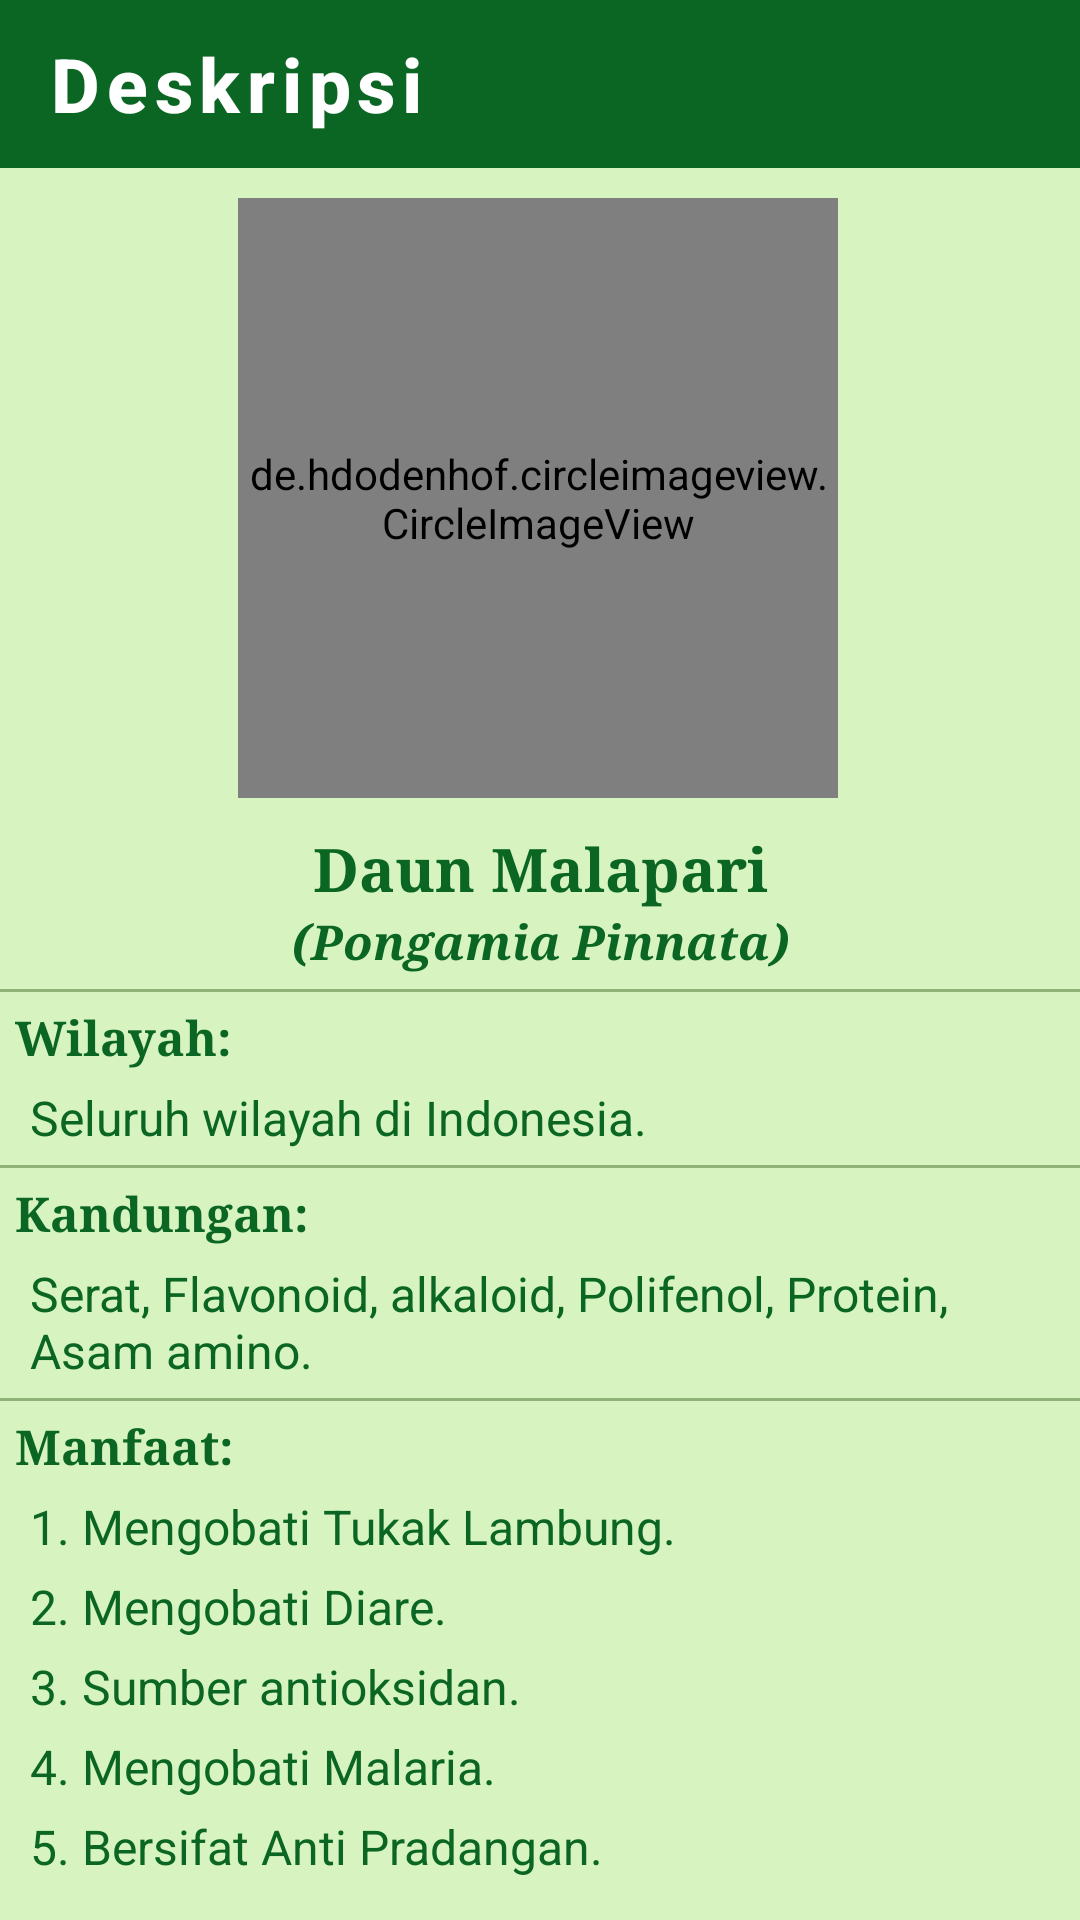

The Android layout XML behind this screen, and the referenced resources:
<!-- AndroidManifest.xml: application theme AppTheme.ObjectDetection -->
<!-- res/layout/activity_desc_malapari.xml -->
<?xml version="1.0" encoding="utf-8"?>
<androidx.constraintlayout.widget.ConstraintLayout xmlns:android="http://schemas.android.com/apk/res/android"
    xmlns:app="http://schemas.android.com/apk/res-auto"
    xmlns:tools="http://schemas.android.com/tools"
    android:layout_width="match_parent"
    android:layout_height="match_parent"
    tools:context=".Desc_Malapari"
    android:background="#D6F3C0">

    <com.google.android.material.appbar.AppBarLayout
        android:id="@+id/backlayout_desc_Malapari"
        android:layout_width="match_parent"
        android:layout_height="wrap_content">
        <androidx.appcompat.widget.Toolbar
            android:id="@+id/back_desc_Malapari"
            style="@style/Foxandroid.Toolbar"
            android:layout_width="match_parent"
            android:layout_height="?attr/actionBarSize"
            app:titleTextColor="@color/cardview_light_background"
            app:navigationIcon="@drawable/baseline_arrow_back_24"
            app:title="Deskripsi"/>

    </com.google.android.material.appbar.AppBarLayout>


    <de.hdodenhof.circleimageview.CircleImageView
        android:id="@+id/gambarDeskripsi"
        android:layout_width="200dp"
        android:layout_height="200dp"
        android:layout_centerHorizontal="true"
        android:layout_marginTop="10dp"
        android:src="@drawable/list_malapari"
        app:layout_constraintEnd_toEndOf="parent"
        app:layout_constraintHorizontal_bias="0.496"
        app:layout_constraintStart_toStartOf="parent"
        app:layout_constraintTop_toBottomOf="@+id/backlayout_desc_Malapari" />

    <LinearLayout
        android:id="@+id/namaDeskripsi"
        android:layout_width="match_parent"
        android:layout_height="wrap_content"
        android:layout_marginTop="10dp"
        app:layout_constraintTop_toBottomOf="@id/gambarDeskripsi">
        <TextView
            android:layout_width="match_parent"
            android:layout_height="wrap_content"
            android:text="Daun Malapari"
            android:textColor="@color/tfe_color_primary_dark"
            android:textSize="20sp"
            android:textStyle="bold"
            android:typeface="serif"
            android:textAlignment="center"/>
    </LinearLayout>

    <TextView
        android:id="@+id/latinDeskripsi"
        android:layout_width="match_parent"
        android:layout_height="wrap_content"
        android:text="(Pongamia Pinnata)"
        android:textColor="@color/tfe_color_primary_dark"
        android:textSize="16sp"
        android:textStyle="bold|italic"
        android:typeface="serif"
        android:textAlignment="center"
        app:layout_constraintTop_toBottomOf="@id/namaDeskripsi"/>

    <View
        app:layout_constraintTop_toBottomOf="@+id/latinDeskripsi"
        android:layout_width="match_parent"
        android:layout_height="1dp"
        android:background="#65274E08"
        android:layout_marginTop="5dp"/>

    <TextView
        android:id="@+id/tempatDeskripsi"
        android:layout_width="match_parent"
        android:layout_height="wrap_content"
        android:text="Wilayah:"
        android:textColor="@color/tfe_color_primary_dark"
        android:textSize="16sp"
        android:textStyle="bold"
        android:typeface="serif"
        android:layout_marginLeft="5dp"
        android:layout_marginTop="10dp"
        app:layout_constraintTop_toBottomOf="@id/latinDeskripsi"/>

    <TextView
        android:id="@+id/isiTempatDeskripsi"
        android:layout_width="match_parent"
        android:layout_height="wrap_content"
        android:text="Seluruh wilayah di Indonesia."
        android:textColor="@color/tfe_color_primary_dark"
        android:textSize="16sp"
        android:layout_marginLeft="10dp"
        android:layout_marginRight="10dp"
        android:layout_marginTop="5dp"
        app:layout_constraintTop_toBottomOf="@id/tempatDeskripsi"/>

    <View
        app:layout_constraintTop_toBottomOf="@id/isiTempatDeskripsi"
        android:layout_width="match_parent"
        android:layout_height="1dp"
        android:background="#65274E08"
        android:layout_marginTop="5dp"/>

    <TextView
        android:id="@+id/kandunganDeskripsi"
        android:layout_width="match_parent"
        android:layout_height="wrap_content"
        android:text="Kandungan:"
        android:textColor="@color/tfe_color_primary_dark"
        android:textSize="16sp"
        android:textStyle="bold"
        android:typeface="serif"
        android:layout_marginLeft="5dp"
        android:layout_marginTop="10dp"
        app:layout_constraintTop_toBottomOf="@id/isiTempatDeskripsi"/>

    <TextView
        android:id="@+id/isiKandunganDeskripsi"
        android:layout_width="match_parent"
        android:layout_height="wrap_content"
        android:text="Serat, Flavonoid, alkaloid, Polifenol, Protein, Asam amino."
        android:textColor="@color/tfe_color_primary_dark"
        android:textSize="16sp"
        android:layout_marginLeft="10dp"
        android:layout_marginRight="10dp"
        android:layout_marginTop="5dp"
        app:layout_constraintTop_toBottomOf="@id/kandunganDeskripsi"/>

    <View
        app:layout_constraintTop_toBottomOf="@+id/isiKandunganDeskripsi"
        android:layout_width="match_parent"
        android:layout_height="1dp"
        android:background="#65274E08"
        android:layout_marginTop="5dp"/>


    <TextView
        android:id="@+id/manfaatDeskripsi"
        android:layout_width="match_parent"
        android:layout_height="wrap_content"
        android:text="Manfaat:"
        android:textColor="@color/tfe_color_primary_dark"
        android:textSize="16sp"
        android:textStyle="bold"
        android:typeface="serif"
        android:layout_marginLeft="5dp"
        android:layout_marginTop="10dp"
        app:layout_constraintTop_toBottomOf="@id/isiKandunganDeskripsi"/>

    <TextView
        android:id="@+id/manfaatDeskripsi1"
        android:layout_width="match_parent"
        android:layout_height="wrap_content"
        android:text="1. Mengobati Tukak Lambung."
        android:textColor="@color/tfe_color_primary_dark"
        android:textSize="16sp"
        android:layout_marginLeft="10dp"
        android:layout_marginRight="10dp"
        android:layout_marginBottom="5dp"
        android:layout_marginTop="5dp"
        app:layout_constraintTop_toBottomOf="@id/manfaatDeskripsi"/>
    <TextView
        android:id="@+id/manfaatDeskripsi2"
        android:layout_width="match_parent"
        android:layout_height="wrap_content"
        android:text="2. Mengobati Diare."
        android:textColor="@color/tfe_color_primary_dark"
        android:textSize="16sp"
        android:layout_marginLeft="10dp"
        android:layout_marginRight="10dp"
        android:layout_marginBottom="5dp"
        android:layout_marginTop="5dp"
        app:layout_constraintTop_toBottomOf="@id/manfaatDeskripsi1"/>
    <TextView
        android:id="@+id/manfaatDeskripsi3"
        android:layout_width="match_parent"
        android:layout_height="wrap_content"
        android:text="3. Sumber antioksidan."
        android:textColor="@color/tfe_color_primary_dark"
        android:textSize="16sp"
        android:layout_marginLeft="10dp"
        android:layout_marginRight="10dp"
        android:layout_marginBottom="5dp"
        android:layout_marginTop="5dp"
        app:layout_constraintTop_toBottomOf="@id/manfaatDeskripsi2"/>
    <TextView
        android:id="@+id/manfaatDeskripsi4"
        android:layout_width="match_parent"
        android:layout_height="wrap_content"
        android:text="4. Mengobati Malaria."
        android:textColor="@color/tfe_color_primary_dark"
        android:textSize="16sp"
        android:layout_marginLeft="10dp"
        android:layout_marginRight="10dp"
        android:layout_marginBottom="5dp"
        android:layout_marginTop="5dp"
        app:layout_constraintTop_toBottomOf="@id/manfaatDeskripsi3"/>
    <TextView
        android:id="@+id/manfaatDeskripsi5"
        android:layout_width="match_parent"
        android:layout_height="wrap_content"
        android:text="5. Bersifat Anti Pradangan."
        android:textColor="@color/tfe_color_primary_dark"
        android:textSize="16sp"
        android:layout_marginLeft="10dp"
        android:layout_marginRight="10dp"
        android:layout_marginBottom="5dp"
        android:layout_marginTop="5dp"
        app:layout_constraintTop_toBottomOf="@id/manfaatDeskripsi4"/>

    <TextView
        android:layout_width="match_parent"
        android:layout_height="wrap_content"
        android:layout_marginLeft="5dp"
        android:layout_marginTop="15dp"
        android:textSize="16dp"
        android:textAlignment="center"
        app:layout_constraintTop_toBottomOf="@+id/manfaatDeskripsi5"
        android:textColor="@color/tfe_color_primary_dark"
        android:text="(Sumber: www.idnmedis.com)"/>

</androidx.constraintlayout.widget.ConstraintLayout>
<!-- resources referenced by this layout -->
<resources>
  <color name="tfe_color_primary_dark">#0B6623</color>
  <!-- drawable list_malapari: png bitmap (drawable, 198526 bytes) -->
  <style name="Foxandroid.Toolbar" parent="Widget.AppCompat.Toolbar">
           <item name="android:background">@color/tfe_color_primary_dark</item>
           <item name="theme">@style/AppTheme.ObjectDetection</item>
           <item name="popupTheme">@style/ThemeOverlay.AppCompat.Light</item>
           <item name="titleTextAppearance">@style/toolbartex</item>
  
       </style>
  <style name="AppTheme.ObjectDetection" parent="Theme.AppCompat.Light.NoActionBar">
          
          <item name="colorPrimary">@color/tfe_color_primary</item>
          <item name="colorPrimaryDark">@color/tfe_color_primary_dark</item>
          <item name="colorAccent">@color/tfe_color_accent</item>
      </style>
  <style name="toolbartex" parent="TextAppearance.MaterialComponents.Button">
  
           <item name="android:textSize">25dp</item>
           <item name="android:textAllCaps">false</item>
           <item name="android:textStyle">bold</item>
       </style>
  <color name="tfe_color_primary">#71AE41</color>
  <color name="tfe_color_accent">#D6F3C0</color>
</resources>
